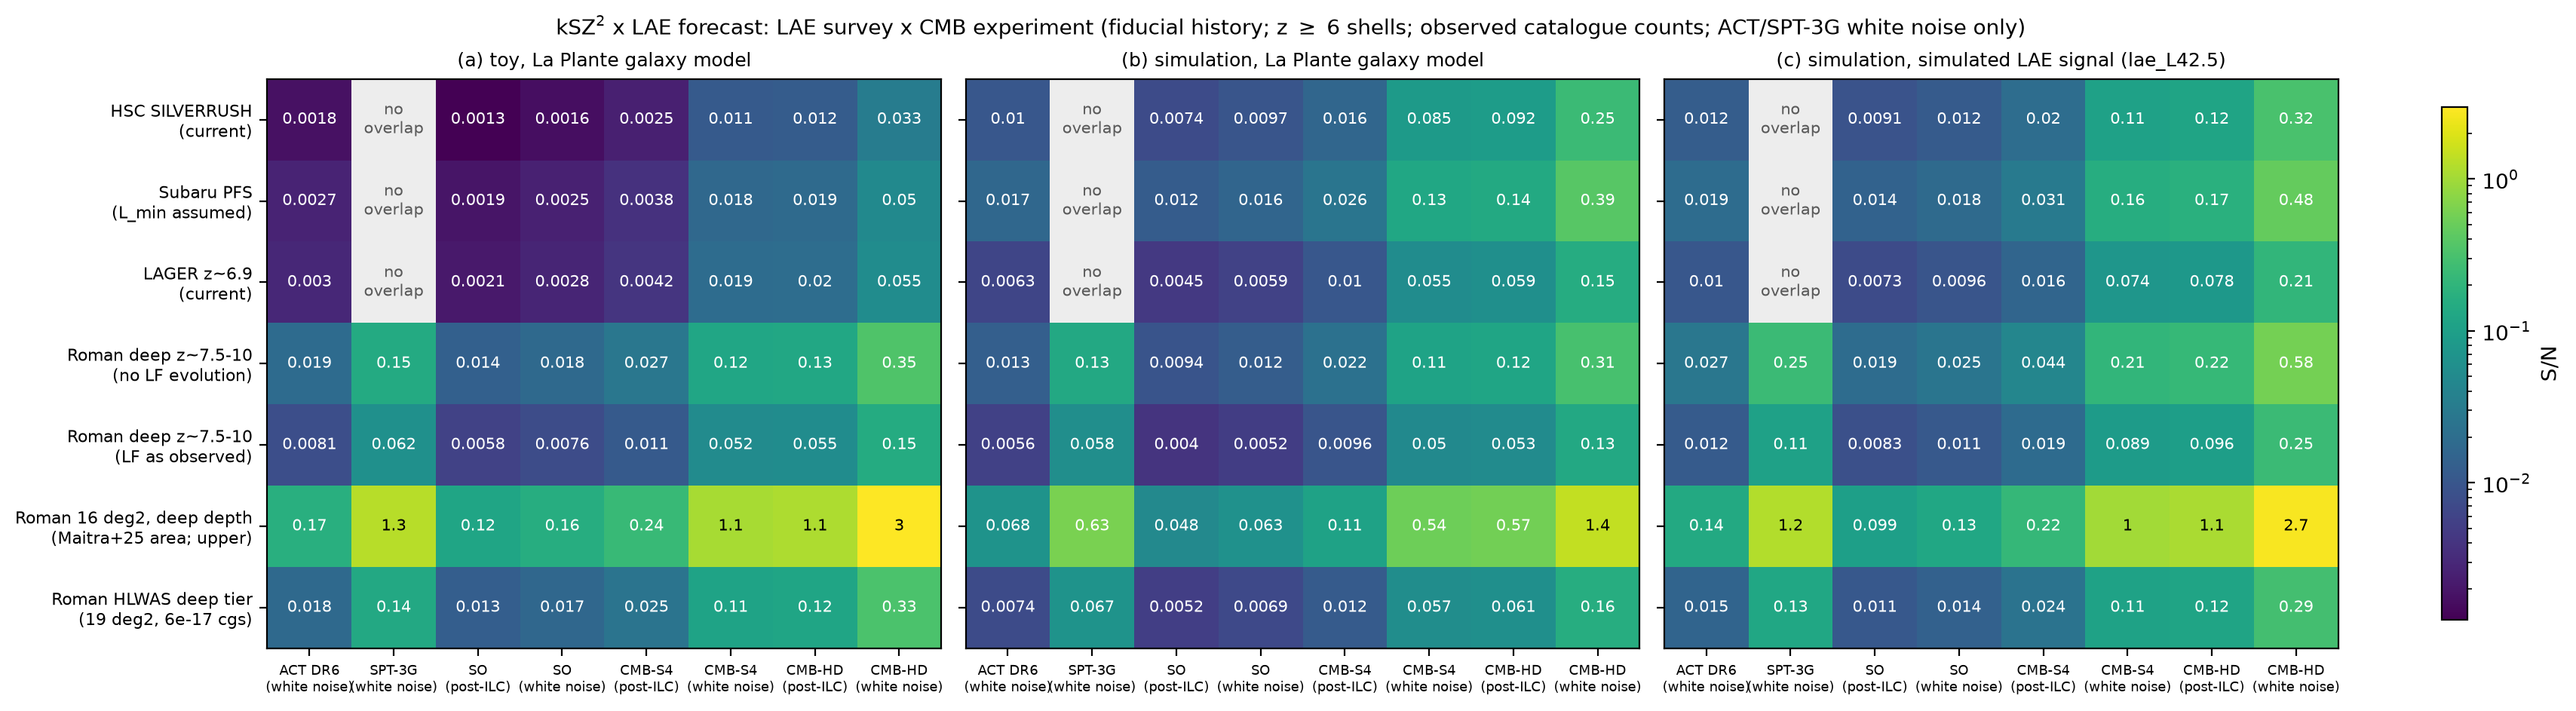

Source data for this figure (header and first rows):
survey, cmb, overlap, shells_in_sim, SN_toy_same_shells, SN_toy_all_shells, SN_sim_LaPlante_model, SN_sim_lae_L42.5, counts
HSC SILVERRUSH (NB816+NB921), ACT DR6 (white noise), 1.0, 6.6, 0.0018, 0.006, 0.0103, 0.0124, z=5.7: N/deg2 69 observed; z=6.6: N/deg2…
HSC SILVERRUSH (NB816+NB921), SPT-3G Main (white noise), 0.0, , 0.0, 0.0, 0.0, 0.0, z=5.7: N/deg2 69 observed; z=6.6: N/deg2…
HSC SILVERRUSH (NB816+NB921), SO (post-ILC), 1.0, 6.6, 0.0013, 0.0043, 0.0074, 0.0091, z=5.7: N/deg2 69 observed; z=6.6: N/deg2…
HSC SILVERRUSH (NB816+NB921), SO (white noise), 1.0, 6.6, 0.0016, 0.0056, 0.0097, 0.0116, z=5.7: N/deg2 69 observed; z=6.6: N/deg2…
HSC SILVERRUSH (NB816+NB921), CMB-S4 (post-ILC), 1.0, 6.6, 0.0025, 0.0085, 0.0162, 0.0198, z=5.7: N/deg2 69 observed; z=6.6: N/deg2…
HSC SILVERRUSH (NB816+NB921), CMB-S4 (white noise), 1.0, 6.6, 0.0114, 0.0391, 0.0851, 0.1066, z=5.7: N/deg2 69 observed; z=6.6: N/deg2…
HSC SILVERRUSH (NB816+NB921), CMB-HD (post-ILC), 1.0, 6.6, 0.012, 0.0413, 0.0919, 0.1152, z=5.7: N/deg2 69 observed; z=6.6: N/deg2…
HSC SILVERRUSH (NB816+NB921), CMB-HD (white noise), 1.0, 6.6, 0.0326, 0.1119, 0.2519, 0.3168, z=5.7: N/deg2 69 observed; z=6.6: N/deg2…
Subaru PFS (SSP, repo value), ACT DR6 (white noise), 1.0, 6.6, 0.0027, 0.0108, 0.0167, 0.0194, z=5.7: N/deg2 1256 from LF; z=6.6: N/deg…
Subaru PFS (SSP, repo value), SPT-3G Main (white noise), 0.0, , 0.0, 0.0, 0.0, 0.0, z=5.7: N/deg2 1256 from LF; z=6.6: N/deg…
Subaru PFS (SSP, repo value), SO (post-ILC), 1.0, 6.6, 0.0019, 0.0077, 0.0119, 0.0142, z=5.7: N/deg2 1256 from LF; z=6.6: N/deg…
Subaru PFS (SSP, repo value), SO (white noise), 1.0, 6.6, 0.0025, 0.0102, 0.0156, 0.0182, z=5.7: N/deg2 1256 from LF; z=6.6: N/deg…
Subaru PFS (SSP, repo value), CMB-S4 (post-ILC), 1.0, 6.6, 0.0038, 0.0154, 0.0256, 0.0306, z=5.7: N/deg2 1256 from LF; z=6.6: N/deg…
Subaru PFS (SSP, repo value), CMB-S4 (white noise), 1.0, 6.6, 0.0175, 0.0705, 0.1295, 0.1603, z=5.7: N/deg2 1256 from LF; z=6.6: N/deg…
Subaru PFS (SSP, repo value), CMB-HD (post-ILC), 1.0, 6.6, 0.0185, 0.0745, 0.1411, 0.1739, z=5.7: N/deg2 1256 from LF; z=6.6: N/deg…
Subaru PFS (SSP, repo value), CMB-HD (white noise), 1.0, 6.6, 0.0502, 0.2018, 0.3901, 0.4781, z=5.7: N/deg2 1256 from LF; z=6.6: N/deg…
LAGER (DECam NB964), ACT DR6 (white noise), 1.0, 6.9, 0.003, 0.003, 0.0063, 0.0102, z=6.9: N/deg2 17 observed
LAGER (DECam NB964), SPT-3G Main (white noise), 0.0, , 0.0, 0.0, 0.0, 0.0, z=6.9: N/deg2 17 observed
LAGER (DECam NB964), SO (post-ILC), 1.0, 6.9, 0.0021, 0.0021, 0.0045, 0.0073, z=6.9: N/deg2 17 observed
LAGER (DECam NB964), SO (white noise), 1.0, 6.9, 0.0028, 0.0028, 0.0059, 0.0096, z=6.9: N/deg2 17 observed
LAGER (DECam NB964), CMB-S4 (post-ILC), 1.0, 6.9, 0.0042, 0.0042, 0.0102, 0.0155, z=6.9: N/deg2 17 observed
LAGER (DECam NB964), CMB-S4 (white noise), 1.0, 6.9, 0.0193, 0.0193, 0.0552, 0.0741, z=6.9: N/deg2 17 observed
LAGER (DECam NB964), CMB-HD (post-ILC), 1.0, 6.9, 0.0204, 0.0204, 0.059, 0.0778, z=6.9: N/deg2 17 observed
LAGER (DECam NB964), CMB-HD (white noise), 1.0, 6.9, 0.0552, 0.0552, 0.1548, 0.2085, z=6.9: N/deg2 17 observed
Roman grism deep z=7.5-10, no evolution …, ACT DR6 (white noise), 1.0, 8 9 9.75, 0.019, 0.019, 0.0133, 0.0271, z=8.0: N/deg2 124 from LF; z=9.0: N/deg2…
Roman grism deep z=7.5-10, no evolution …, SPT-3G Main (white noise), 1.0, 8 9 9.75, 0.1459, 0.1459, 0.1344, 0.2456, z=8.0: N/deg2 124 from LF; z=9.0: N/deg2…
Roman grism deep z=7.5-10, no evolution …, SO (post-ILC), 1.0, 8 9 9.75, 0.0136, 0.0136, 0.0094, 0.0194, z=8.0: N/deg2 124 from LF; z=9.0: N/deg2…
Roman grism deep z=7.5-10, no evolution …, SO (white noise), 1.0, 8 9 9.75, 0.0178, 0.0178, 0.0122, 0.0253, z=8.0: N/deg2 124 from LF; z=9.0: N/deg2…
Roman grism deep z=7.5-10, no evolution …, CMB-S4 (post-ILC), 1.0, 8 9 9.75, 0.0269, 0.0269, 0.0225, 0.0438, z=8.0: N/deg2 124 from LF; z=9.0: N/deg2…
Roman grism deep z=7.5-10, no evolution …, CMB-S4 (white noise), 1.0, 8 9 9.75, 0.1236, 0.1236, 0.1147, 0.206, z=8.0: N/deg2 124 from LF; z=9.0: N/deg2…
Roman grism deep z=7.5-10, no evolution …, CMB-HD (post-ILC), 1.0, 8 9 9.75, 0.1306, 0.1306, 0.1217, 0.2249, z=8.0: N/deg2 124 from LF; z=9.0: N/deg2…
Roman grism deep z=7.5-10, no evolution …, CMB-HD (white noise), 1.0, 8 9 9.75, 0.3531, 0.3531, 0.3108, 0.5751, z=8.0: N/deg2 124 from LF; z=9.0: N/deg2…
Roman grism deep z=7.5-10, LF as observe…, ACT DR6 (white noise), 1.0, 8 9 9.75, 0.0081, 0.0081, 0.0056, 0.0116, z=8.0: N/deg2 11 from LF; z=9.0: N/deg2 …
Roman grism deep z=7.5-10, LF as observe…, SPT-3G Main (white noise), 1.0, 8 9 9.75, 0.062, 0.062, 0.0585, 0.106, z=8.0: N/deg2 11 from LF; z=9.0: N/deg2 …
Roman grism deep z=7.5-10, LF as observe…, SO (post-ILC), 1.0, 8 9 9.75, 0.0058, 0.0058, 0.004, 0.0083, z=8.0: N/deg2 11 from LF; z=9.0: N/deg2 …
Roman grism deep z=7.5-10, LF as observe…, SO (white noise), 1.0, 8 9 9.75, 0.0076, 0.0076, 0.0052, 0.0108, z=8.0: N/deg2 11 from LF; z=9.0: N/deg2 …
Roman grism deep z=7.5-10, LF as observe…, CMB-S4 (post-ILC), 1.0, 8 9 9.75, 0.0114, 0.0114, 0.0096, 0.0188, z=8.0: N/deg2 11 from LF; z=9.0: N/deg2 …
Roman grism deep z=7.5-10, LF as observe…, CMB-S4 (white noise), 1.0, 8 9 9.75, 0.0525, 0.0525, 0.05, 0.0893, z=8.0: N/deg2 11 from LF; z=9.0: N/deg2 …
Roman grism deep z=7.5-10, LF as observe…, CMB-HD (post-ILC), 1.0, 8 9 9.75, 0.0555, 0.0555, 0.0526, 0.0964, z=8.0: N/deg2 11 from LF; z=9.0: N/deg2 …
Roman grism deep z=7.5-10, LF as observe…, CMB-HD (white noise), 1.0, 8 9 9.75, 0.1502, 0.1502, 0.1338, 0.2469, z=8.0: N/deg2 11 from LF; z=9.0: N/deg2 …
Roman grism 16 deg2 at deep-field depth …, ACT DR6 (white noise), 1.0, 8 9 9.75, 0.166, 0.166, 0.0675, 0.1389, z=8.0: N/deg2 124 from LF; z=9.0: N/deg2…
Roman grism 16 deg2 at deep-field depth …, SPT-3G Main (white noise), 1.0, 8 9 9.75, 1.265, 1.265, 0.6286, 1.205, z=8.0: N/deg2 124 from LF; z=9.0: N/deg2…
Roman grism 16 deg2 at deep-field depth …, SO (post-ILC), 1.0, 8 9 9.75, 0.1186, 0.1186, 0.0478, 0.0989, z=8.0: N/deg2 124 from LF; z=9.0: N/deg2…
Roman grism 16 deg2 at deep-field depth …, SO (white noise), 1.0, 8 9 9.75, 0.156, 0.156, 0.0627, 0.1297, z=8.0: N/deg2 124 from LF; z=9.0: N/deg2…
Roman grism 16 deg2 at deep-field depth …, CMB-S4 (post-ILC), 1.0, 8 9 9.75, 0.2354, 0.2354, 0.1096, 0.2192, z=8.0: N/deg2 124 from LF; z=9.0: N/deg2…
Roman grism 16 deg2 at deep-field depth …, CMB-S4 (white noise), 1.0, 8 9 9.75, 1.074, 1.074, 0.537, 1.022, z=8.0: N/deg2 124 from LF; z=9.0: N/deg2…
Roman grism 16 deg2 at deep-field depth …, CMB-HD (post-ILC), 1.0, 8 9 9.75, 1.134, 1.134, 0.5698, 1.093, z=8.0: N/deg2 124 from LF; z=9.0: N/deg2…
Roman grism 16 deg2 at deep-field depth …, CMB-HD (white noise), 1.0, 8 9 9.75, 2.955, 2.955, 1.449, 2.724, z=8.0: N/deg2 124 from LF; z=9.0: N/deg2…
Roman HLWAS deep tier (19.2 deg2, grism …, ACT DR6 (white noise), 1.0, 8 9 9.75, 0.0176, 0.0176, 0.0074, 0.0152, z=8.0: N/deg2 1 from LF; z=9.0: N/deg2 0…
Roman HLWAS deep tier (19.2 deg2, grism …, SPT-3G Main (white noise), 1.0, 8 9 9.75, 0.1356, 0.1356, 0.0674, 0.1294, z=8.0: N/deg2 1 from LF; z=9.0: N/deg2 0…
Roman HLWAS deep tier (19.2 deg2, grism …, SO (post-ILC), 1.0, 8 9 9.75, 0.0126, 0.0126, 0.0052, 0.0108, z=8.0: N/deg2 1 from LF; z=9.0: N/deg2 0…
Roman HLWAS deep tier (19.2 deg2, grism …, SO (white noise), 1.0, 8 9 9.75, 0.0166, 0.0166, 0.0069, 0.0141, z=8.0: N/deg2 1 from LF; z=9.0: N/deg2 0…
Roman HLWAS deep tier (19.2 deg2, grism …, CMB-S4 (post-ILC), 1.0, 8 9 9.75, 0.025, 0.025, 0.0117, 0.0237, z=8.0: N/deg2 1 from LF; z=9.0: N/deg2 0…
Roman HLWAS deep tier (19.2 deg2, grism …, CMB-S4 (white noise), 1.0, 8 9 9.75, 0.1149, 0.1149, 0.057, 0.111, z=8.0: N/deg2 1 from LF; z=9.0: N/deg2 0…
Roman HLWAS deep tier (19.2 deg2, grism …, CMB-HD (post-ILC), 1.0, 8 9 9.75, 0.1214, 0.1214, 0.0606, 0.1153, z=8.0: N/deg2 1 from LF; z=9.0: N/deg2 0…
Roman HLWAS deep tier (19.2 deg2, grism …, CMB-HD (white noise), 1.0, 8 9 9.75, 0.3286, 0.3286, 0.1559, 0.2869, z=8.0: N/deg2 1 from LF; z=9.0: N/deg2 0…
